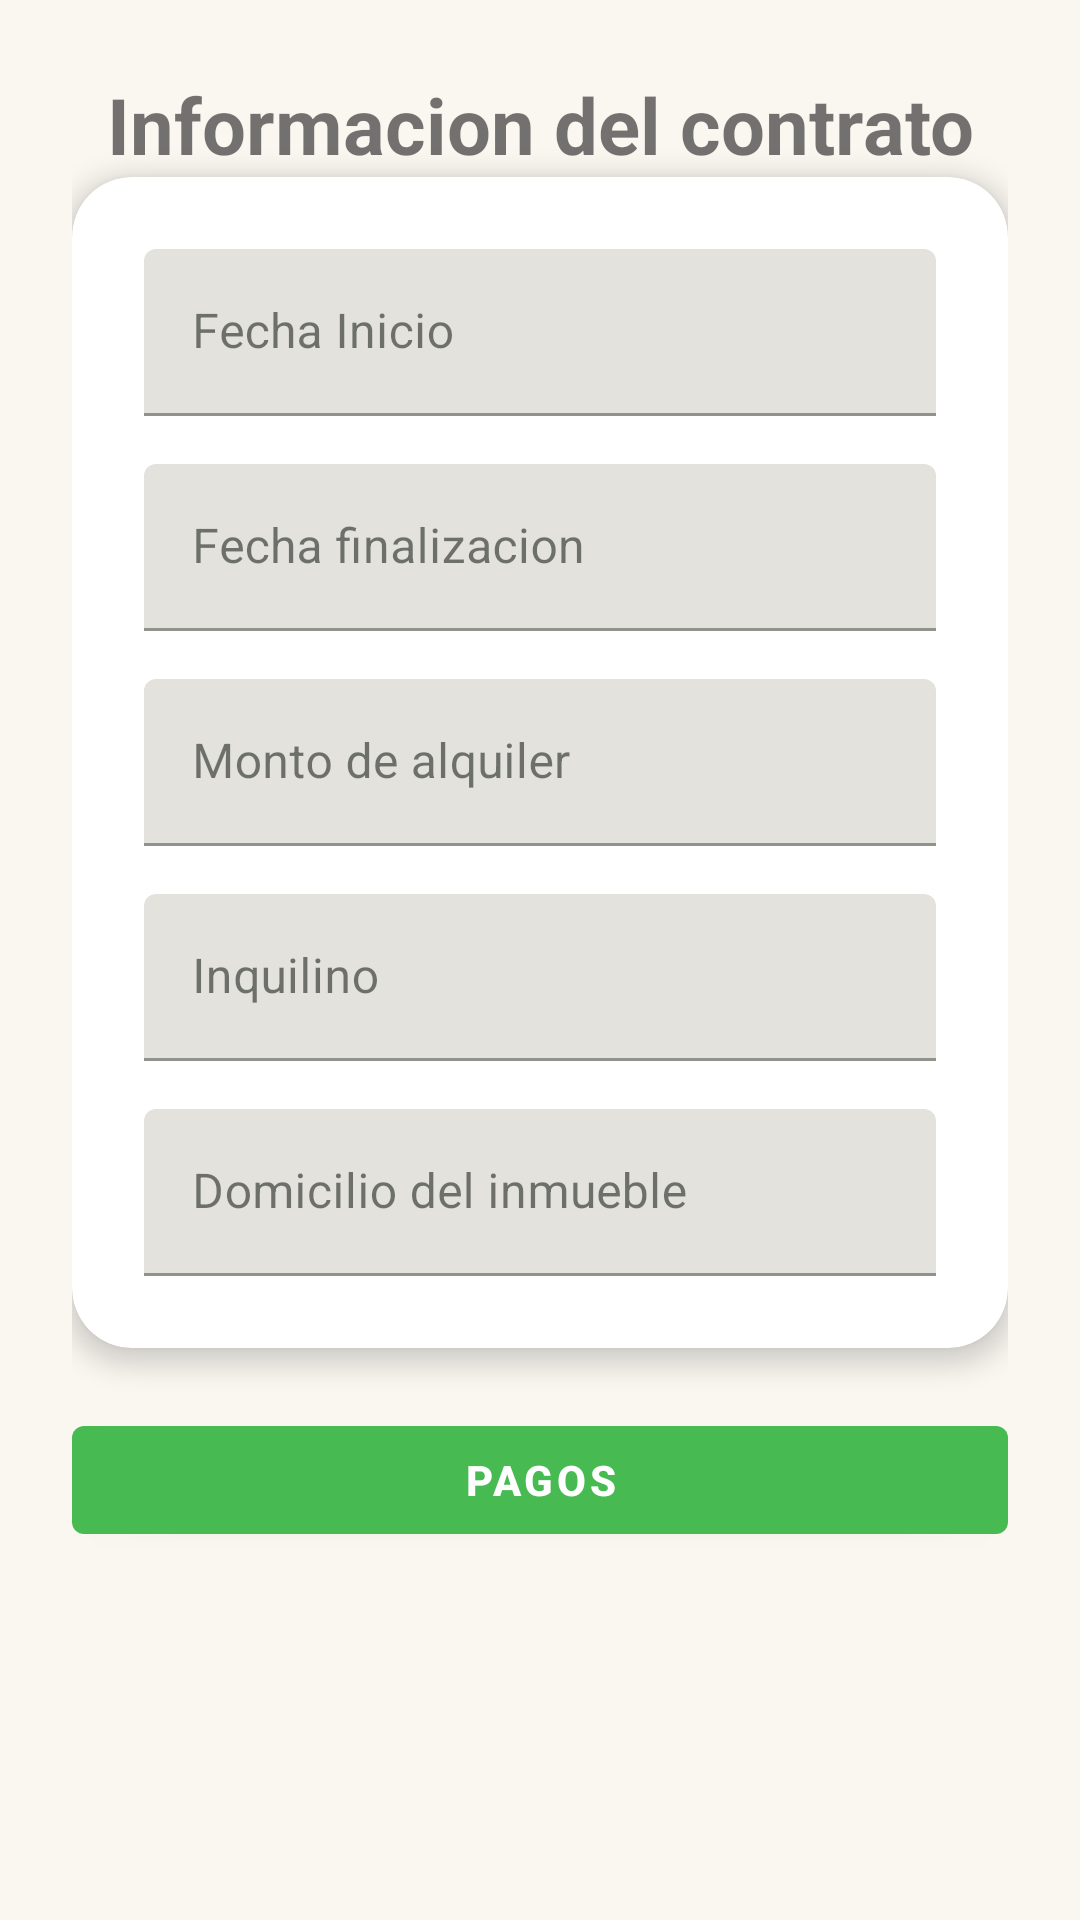

Write the Android layout XML for this screen, with the resource values it uses.
<!-- AndroidManifest.xml: application theme Theme.Inmobiliaria -->
<!-- res/layout/fragment_detalle_contrato.xml -->
<?xml version="1.0" encoding="utf-8"?>
<androidx.core.widget.NestedScrollView xmlns:android="http://schemas.android.com/apk/res/android"
    xmlns:app="http://schemas.android.com/apk/res-auto"
    xmlns:tools="http://schemas.android.com/tools"
    android:layout_width="match_parent"
    android:layout_height="match_parent"
    android:fillViewport="true"
    tools:context=".ui.contratos.DetalleContratoFragment">

    <androidx.constraintlayout.widget.ConstraintLayout
        android:layout_width="match_parent"
        android:layout_height="wrap_content"
        android:padding="24dp">

        <TextView
            android:id="@+id/tvTituloContrato"
            android:layout_width="0dp"
            android:layout_height="wrap_content"
            android:layout_marginBottom="24dp"
            android:gravity="center"
            android:text="Informacion del contrato"
            android:textSize="26sp"
            android:textStyle="bold"
            app:layout_constraintTop_toTopOf="parent"
            app:layout_constraintStart_toStartOf="parent"
            app:layout_constraintEnd_toEndOf="parent" />

        <androidx.cardview.widget.CardView
            android:id="@+id/cardContrato"
            android:layout_width="0dp"
            android:layout_height="wrap_content"
            app:cardCornerRadius="20dp"
            app:cardElevation="5dp"
            app:layout_constraintTop_toBottomOf="@id/tvTituloContrato"
            app:layout_constraintStart_toStartOf="parent"
            app:layout_constraintEnd_toEndOf="parent">

            <androidx.constraintlayout.widget.ConstraintLayout
                android:layout_width="match_parent"
                android:layout_height="wrap_content"
                android:padding="24dp">

                <com.google.android.material.textfield.TextInputLayout
                    android:id="@+id/tilFechaInicio"
                    android:layout_width="0dp"
                    android:layout_height="wrap_content"
                    android:hint="Fecha Inicio"
                    android:layout_marginBottom="16dp"
                    app:layout_constraintTop_toTopOf="parent"
                    app:layout_constraintStart_toStartOf="parent"
                    app:layout_constraintEnd_toEndOf="parent">

                    <com.google.android.material.textfield.TextInputEditText
                        android:id="@+id/etFechaInicio"
                        android:layout_width="match_parent"
                        android:layout_height="wrap_content"
                        android:inputType="date" />
                </com.google.android.material.textfield.TextInputLayout>

                <com.google.android.material.textfield.TextInputLayout
                    android:id="@+id/tilFechaFin"
                    android:layout_width="0dp"
                    android:layout_height="wrap_content"
                    android:hint="Fecha finalizacion"
                    android:layout_marginTop="16dp"
                    app:layout_constraintTop_toBottomOf="@id/tilFechaInicio"
                    app:layout_constraintStart_toStartOf="parent"
                    app:layout_constraintEnd_toEndOf="parent">

                    <com.google.android.material.textfield.TextInputEditText
                        android:id="@+id/etFechaFin"
                        android:layout_width="match_parent"
                        android:layout_height="wrap_content"
                        android:inputType="date" />
                </com.google.android.material.textfield.TextInputLayout>

                <com.google.android.material.textfield.TextInputLayout
                    android:id="@+id/tilMontoAlquiler"
                    android:layout_width="0dp"
                    android:layout_height="wrap_content"
                    android:hint="Monto de alquiler"
                    android:layout_marginTop="16dp"
                    app:layout_constraintTop_toBottomOf="@id/tilFechaFin"
                    app:layout_constraintStart_toStartOf="parent"
                    app:layout_constraintEnd_toEndOf="parent">

                    <com.google.android.material.textfield.TextInputEditText
                        android:id="@+id/etMontoAlquiler"
                        android:layout_width="match_parent"
                        android:layout_height="wrap_content"
                        android:inputType="numberDecimal" />
                </com.google.android.material.textfield.TextInputLayout>

                <com.google.android.material.textfield.TextInputLayout
                    android:id="@+id/tilInquilino"
                    android:layout_width="0dp"
                    android:layout_height="wrap_content"
                    android:hint="Inquilino"
                    android:layout_marginTop="16dp"
                    app:layout_constraintTop_toBottomOf="@id/tilMontoAlquiler"
                    app:layout_constraintStart_toStartOf="parent"
                    app:layout_constraintEnd_toEndOf="parent">

                    <com.google.android.material.textfield.TextInputEditText
                        android:id="@+id/etInquilino"
                        android:layout_width="match_parent"
                        android:layout_height="wrap_content"
                        android:inputType="textPersonName" />
                </com.google.android.material.textfield.TextInputLayout>

                <com.google.android.material.textfield.TextInputLayout
                    android:id="@+id/tilInmueble"
                    android:layout_width="0dp"
                    android:layout_height="wrap_content"
                    android:hint="Domicilio del inmueble"
                    android:layout_marginTop="16dp"
                    app:layout_constraintTop_toBottomOf="@id/tilInquilino"
                    app:layout_constraintStart_toStartOf="parent"
                    app:layout_constraintEnd_toEndOf="parent"
                    app:layout_constraintBottom_toBottomOf="parent">

                    <com.google.android.material.textfield.TextInputEditText
                        android:id="@+id/etInmueble"
                        android:layout_width="match_parent"
                        android:layout_height="wrap_content"
                        android:inputType="text" />
                </com.google.android.material.textfield.TextInputLayout>

            </androidx.constraintlayout.widget.ConstraintLayout>

        </androidx.cardview.widget.CardView>

        <com.google.android.material.button.MaterialButton
            android:id="@+id/btnPagos"
            android:layout_width="0dp"
            android:layout_height="wrap_content"
            android:layout_marginTop="20dp"
            android:text="Pagos"
            android:textStyle="bold"
            app:layout_constraintTop_toBottomOf="@id/cardContrato"
            app:layout_constraintStart_toStartOf="parent"
            app:layout_constraintEnd_toEndOf="parent" />

    </androidx.constraintlayout.widget.ConstraintLayout>

</androidx.core.widget.NestedScrollView>
<!-- resources referenced by this layout -->
<resources>
  <style name="Theme.Inmobiliaria" parent="Theme.MaterialComponents.DayNight.DarkActionBar">
          <item name="colorPrimary">@color/green</item>
          <item name="colorPrimaryVariant">@color/green_dark</item>
          <item name="colorOnPrimary">@color/white</item>
  
          <item name="colorSecondary">@color/accent_warm</item>
          <item name="colorSecondaryVariant">@color/accent_warm_dark</item>
          <item name="colorOnSecondary">@color/white</item>
  
          <item name="android:colorBackground">@color/bg_light</item>
          <item name="colorSurface">@color/surface_light</item>
          <item name="colorOnBackground">@color/text_light</item>
          <item name="colorOnSurface">@color/text_light</item>
  
          <item name="android:statusBarColor">?attr/colorPrimaryVariant</item>
      </style>
  <color name="green">#47BA52</color>
  <color name="green_dark">#2F8F3A</color>
  <color name="white">#FFFFFFFF</color>
  <color name="accent_warm">#D98E5F</color>
  <color name="accent_warm_dark">#B87447</color>
  <color name="bg_light">#FAF7F1</color>
  <color name="surface_light">#FFFDF8</color>
  <color name="text_light">#1E241E</color>
</resources>
